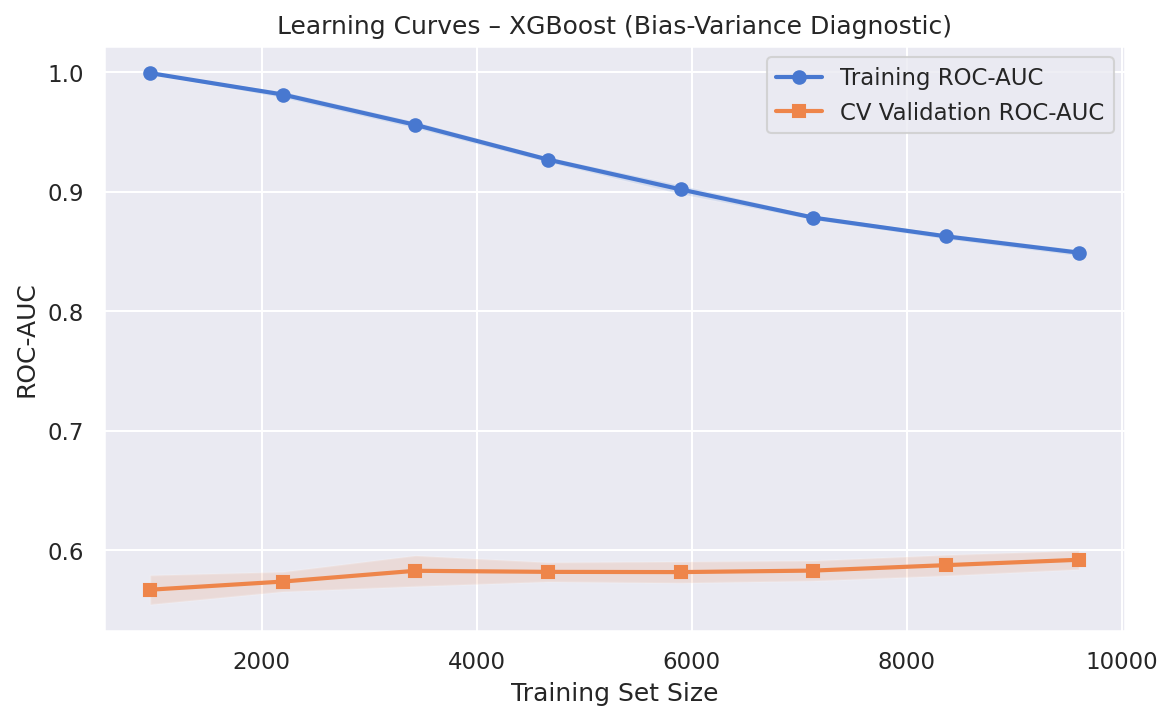

The data file committed next to this chart (first rows):
train_size, train_mean, train_std, test_mean, test_std
960, 0.9991, 0.0004222, 0.5671, 0.01219
2194, 0.9812, 0.002589, 0.5739, 0.00827
3428, 0.9558, 0.002758, 0.5829, 0.01287
4662, 0.9268, 0.002211, 0.582, 0.00808
5897, 0.9018, 0.003672, 0.5818, 0.008912
7131, 0.8782, 0.001757, 0.5831, 0.008416
8365, 0.8626, 0.00221, 0.5876, 0.008698
9600, 0.849, 0.002562, 0.5921, 0.007888
